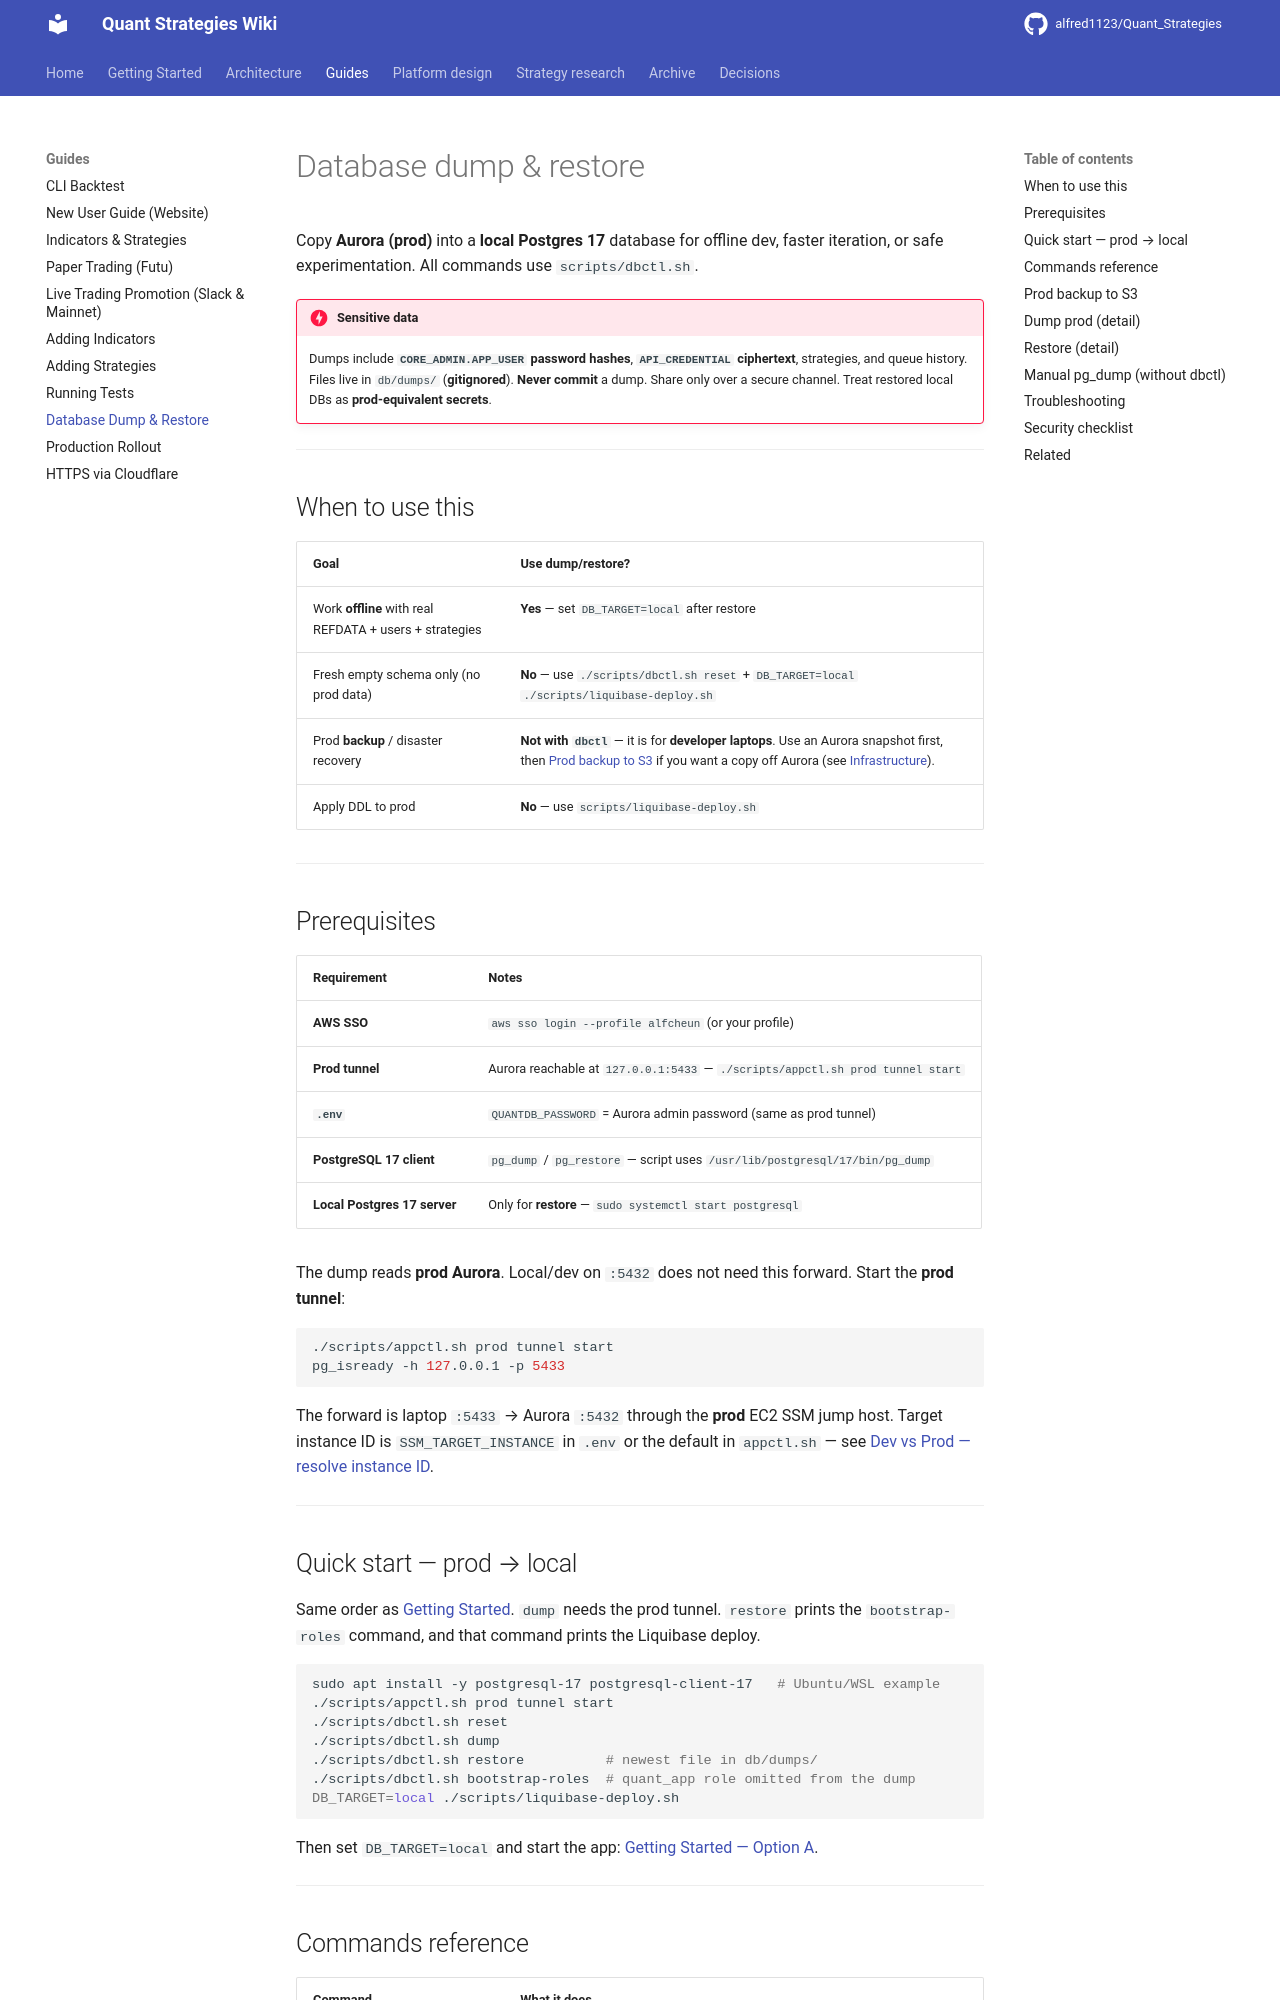

repository: alfred1123/Quant_Strategies · page: guides/database-dump-restore/index.html · generator: mkdocs

# Database dump & restore

Copy **Aurora (prod)** into a **local Postgres 17** database for offline dev, faster iteration, or safe experimentation. All commands use `scripts/dbctl.sh`.

!!! danger "Sensitive data"
    Dumps include **`CORE_ADMIN.APP_USER` password hashes**, **`API_CREDENTIAL` ciphertext**, strategies, and queue history. Files live in `db/dumps/` (**gitignored**). **Never commit** a dump. Share only over a secure channel. Treat restored local DBs as **prod-equivalent secrets**.

---

## When to use this

| Goal | Use dump/restore? |
|------|-------------------|
| Work **offline** with real REFDATA + users + strategies | **Yes** — set `DB_TARGET=local` after restore |
| Fresh empty schema only (no prod data) | **No** — use `./scripts/dbctl.sh reset` + `DB_TARGET=local ./scripts/liquibase-deploy.sh` |
| Prod **backup** / disaster recovery | **Not with `dbctl`** — it is for **developer laptops**. Use an Aurora snapshot first, then [Prod backup to S3](#prod-backup-to-s3) if you want a copy off Aurora (see [Infrastructure](../architecture/infrastructure.md)). |
| Apply DDL to prod | **No** — use `scripts/liquibase-deploy.sh` |

---

## Prerequisites

| Requirement | Notes |
|-------------|--------|
| **AWS SSO** | `aws sso login --profile alfcheun` (or your profile) |
| **Prod tunnel** | Aurora reachable at `127.0.0.1:5433` — `./scripts/appctl.sh prod tunnel start` |
| **`.env`** | `QUANTDB_PASSWORD` = Aurora admin password (same as prod tunnel) |
| **PostgreSQL 17 client** | `pg_dump` / `pg_restore` — script uses `/usr/lib/postgresql/17/bin/pg_dump` |
| **Local Postgres 17 server** | Only for **restore** — `sudo systemctl start postgresql` |

The dump reads **prod Aurora**. Local/dev on `:5432` does not need this
forward. Start the **prod tunnel**:

```bash
./scripts/appctl.sh prod tunnel start
pg_isready -h 127.0.0.1 -p 5433
```

The forward is laptop `:5433` → Aurora `:5432` through the **prod** EC2 SSM
jump host. Target instance ID is `SSM_TARGET_INSTANCE` in `.env` or the
default in `appctl.sh` — see [Dev vs Prod — resolve instance ID](../architecture/dev-vs-prod.md#resolve-the-current-prod-ec2-instance-id).

---

## Quick start — prod → local

Same order as [Getting Started](../getting-started.md#option-b-prod-aurora-from-the-laptop-prod-tunnel). `dump` needs the prod tunnel. `restore` prints the `bootstrap-roles` command, and that command prints the Liquibase deploy.

```bash
sudo apt install -y postgresql-17 postgresql-client-17   # Ubuntu/WSL example
./scripts/appctl.sh prod tunnel start
./scripts/dbctl.sh reset
./scripts/dbctl.sh dump
./scripts/dbctl.sh restore          # newest file in db/dumps/
./scripts/dbctl.sh bootstrap-roles  # quant_app role omitted from the dump
DB_TARGET=local ./scripts/liquibase-deploy.sh
```

Then set `DB_TARGET=local` and start the app: [Getting Started — Option A](../getting-started.md#option-a-local-db-no-tunnel).

---
